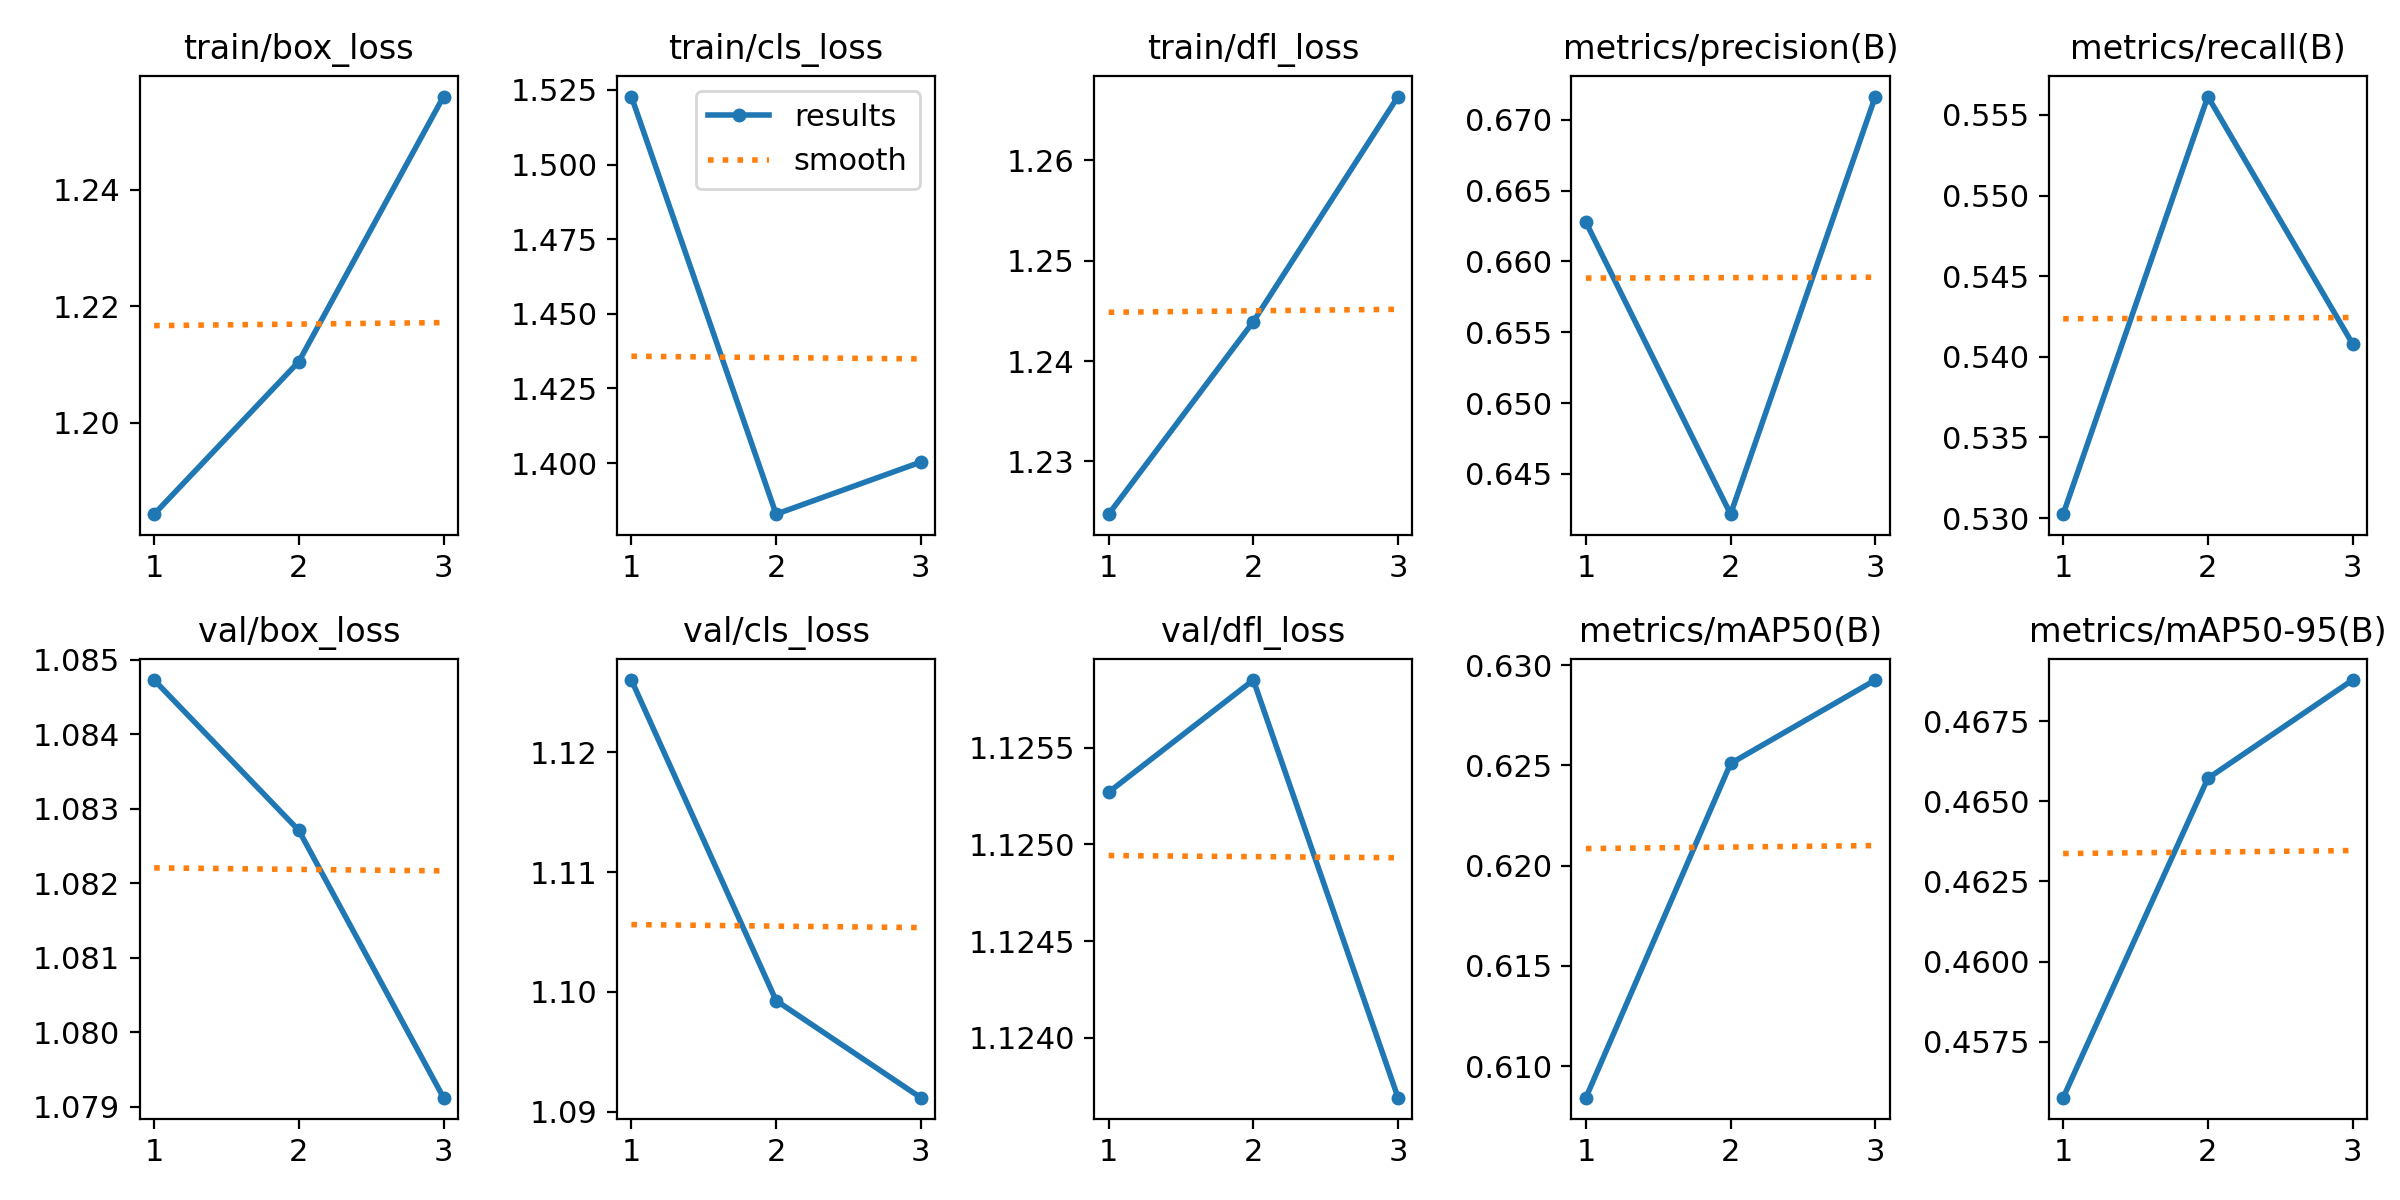

Data behind this chart, as committed beside it:
epoch, time, train/box_loss, train/cls_loss, train/dfl_loss, metrics/precision(B), metrics/recall(B), metrics/mAP50(B), metrics/mAP50-95(B), val/box_loss, val/cls_loss, val/dfl_loss, lr/pg0, lr/pg1, lr/pg2
1, 38.98, 1.184, 1.523, 1.225, 0.6628, 0.5302, 0.6084, 0.4557, 1.085, 1.126, 1.125, 8.33e-06, 8.33e-06, 8.33e-06
2, 77.46, 1.211, 1.383, 1.244, 0.6422, 0.5561, 0.6251, 0.4657, 1.083, 1.099, 1.126, 1.19595e-05, 1.19595e-05, 1.19595e-05
3, 115.8, 1.256, 1.4, 1.266, 0.6716, 0.5408, 0.6292, 0.4688, 1.079, 1.091, 1.124, 9.3058e-06, 9.3058e-06, 9.3058e-06
